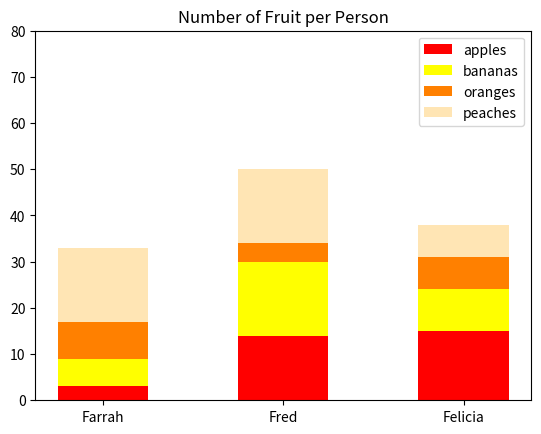

Here is the Python script that generated this plot:
#!/usr/bin/env python3
import numpy as np
import matplotlib.pyplot as plt

np.random.seed(5)
fruit = np.random.randint(0, 20, (4, 3))

color = ['red', 'yellow', '#ff8000', '#ffe5b4']
x = ['Farrah', 'Fred', 'Felicia']
label = ['apples', 'bananas', 'oranges', 'peaches']

fig, ax = plt.subplots()

for i in range(fruit.shape[0]):
    ax.bar(x, fruit[i], color=color[i],
           label=label[i], width=0.5, bottom=np.sum(fruit[:i], axis=0))
ax.set_ylim([0, 80])
plt.legend(loc="upper right")
plt.title('Number of Fruit per Person')
plt.show()
